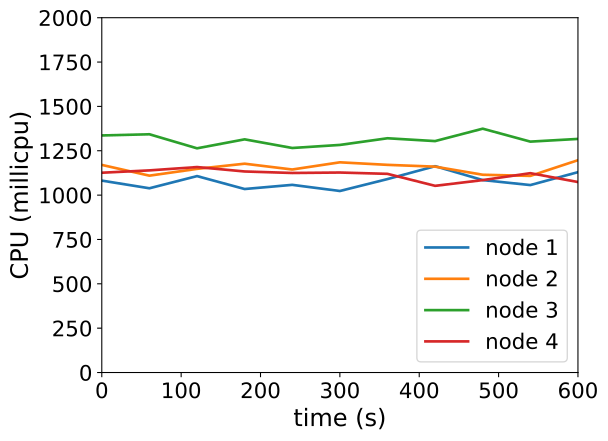

Values plotted in this chart, from the file beside it:
timestamp, ppgcc-m02_pod_amount, ppgcc-m02_memory, ppgcc-m02_cpu, ppgcc-m03_pod_amount, ppgcc-m03_memory, ppgcc-m03_cpu, ppgcc-m04_pod_amount, ppgcc-m04_memory, ppgcc-m04_cpu, ppgcc-m05_pod_amount, ppgcc-m05_memory, ppgcc-m05_cpu
0, 5, 1131512, 1081777244, 5, 1132252, 1170299748, 5, 1135804, 1336320181, 5, 1141504, 1126174736
60, 5, 1127288, 1038545544, 5, 1132384, 1109651909, 5, 1134880, 1342972438, 5, 1145068, 1139343855
120, 5, 1130720, 1107197371, 5, 1133044, 1147957851, 5, 1135540, 1263774054, 5, 1144936, 1158166829
180, 5, 1130324, 1034357454, 5, 1138720, 1177085856, 5, 1141348, 1314359545, 5, 1145332, 1133250942
240, 5, 1130852, 1057850923, 5, 1134760, 1144354577, 5, 1146892, 1265621285, 5, 1141636, 1124801837
300, 5, 1129532, 1023211625, 5, 1137268, 1184869832, 5, 1139500, 1282861951, 5, 1146388, 1127288757
360, 5, 1131116, 1090416508, 5, 1138984, 1170582965, 5, 1137784, 1320435736, 5, 1142428, 1119869717
420, 5, 1135076, 1163074461, 5, 1136344, 1160490976, 5, 1140952, 1304511166, 5, 1141240, 1052324067
480, 5, 1134020, 1084706699, 5, 1135156, 1114788872, 5, 1140292, 1374476938, 5, 1143220, 1084588025
540, 5, 1133624, 1056662477, 5, 1133440, 1108380876, 5, 1141084, 1301524941, 5, 1143220, 1123658232
600, 5, 1132964, 1129476912, 5, 1137004, 1196871335, 5, 1138972, 1316701205, 5, 1142956, 1073730033
